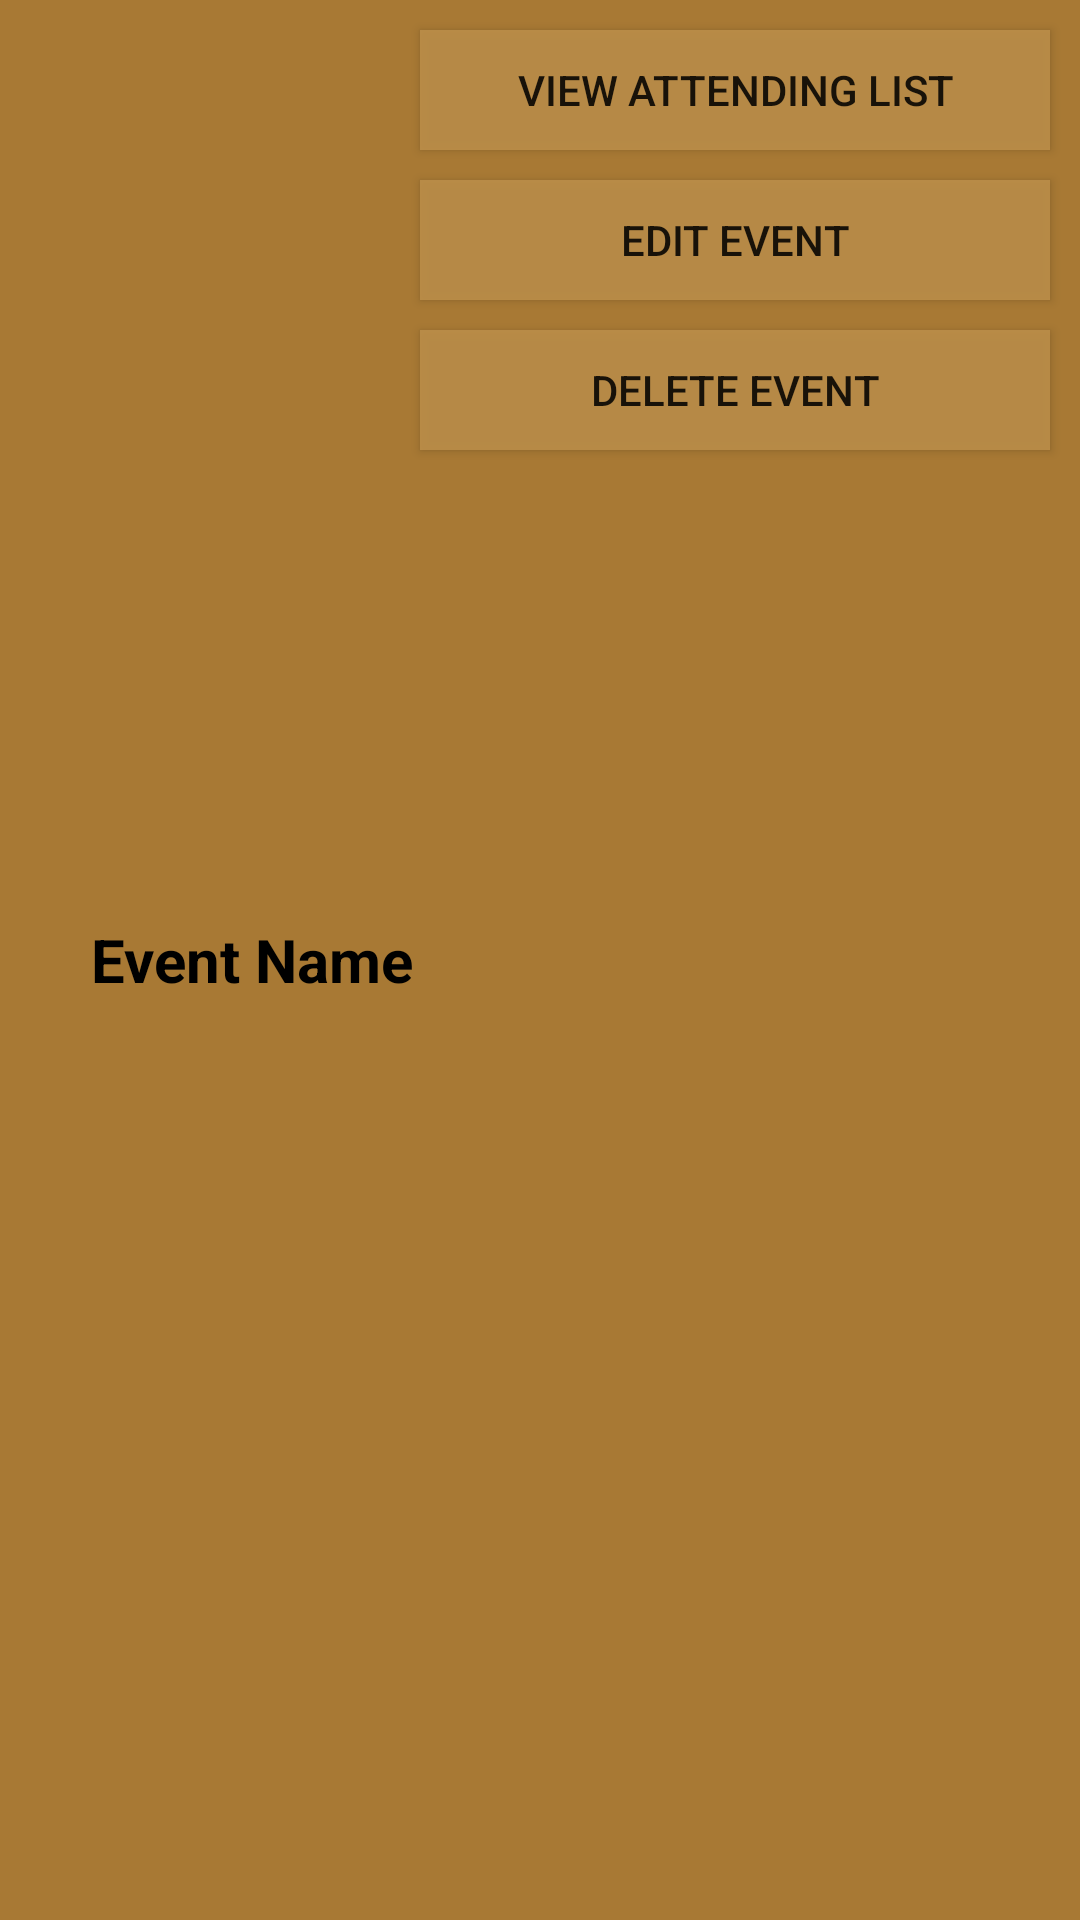

Android layout source for this screen:
<!-- AndroidManifest.xml: application theme AppTheme -->
<!-- res/layout/my_events_list_item.xml -->
<?xml version="1.0" encoding="utf-8"?>
<RelativeLayout xmlns:android="http://schemas.android.com/apk/res/android"
    android:layout_width="match_parent"
    android:layout_height="160dp"
    android:id="@+id/relativeLayout"
    android:background="@color/button_background">

    <TextView
        android:layout_width="wrap_content"
        android:layout_height="match_parent"
        android:layout_centerVertical="true"
        android:text="Event Name"
        android:textSize="20sp"
        android:gravity="center"
        android:layout_marginLeft="30dp"
        android:textColor="@color/black"
        android:textStyle="bold"/>

    <LinearLayout
        android:layout_width="wrap_content"
        android:layout_height="wrap_content"
        android:layout_alignParentRight="true"
        android:orientation="vertical"
        android:padding="5dp">

        <Button
            android:layout_width="210dp"
            android:layout_height="40dp"
            android:text="View Attending List"
            android:background="@color/half_background"
            android:textSize="14sp"
            android:layout_margin="5dp"/>

        <Button
            android:layout_width="210dp"
            android:layout_height="40dp"
            android:text="Edit Event"
            android:background="@color/half_background"
            android:textSize="14sp"
            android:layout_margin="5dp"/>

        <Button
            android:layout_width="210dp"
            android:layout_height="40dp"
            android:text="Delete Event"
            android:background="@color/half_background"
            android:textSize="14sp"
            android:layout_margin="5dp"/>

    </LinearLayout>

</RelativeLayout>
<!-- resources referenced by this layout -->
<resources>
  <color name="black">#FF000000</color>
  <color name="button_background">#A87934</color>
  <color name="half_background">#E6BC8E4A</color>
  <style name="AppTheme" parent="Theme.MaterialComponents.Light.DarkActionBar">
          <item name="colorPrimary">#A87934</item>
      </style>
</resources>
